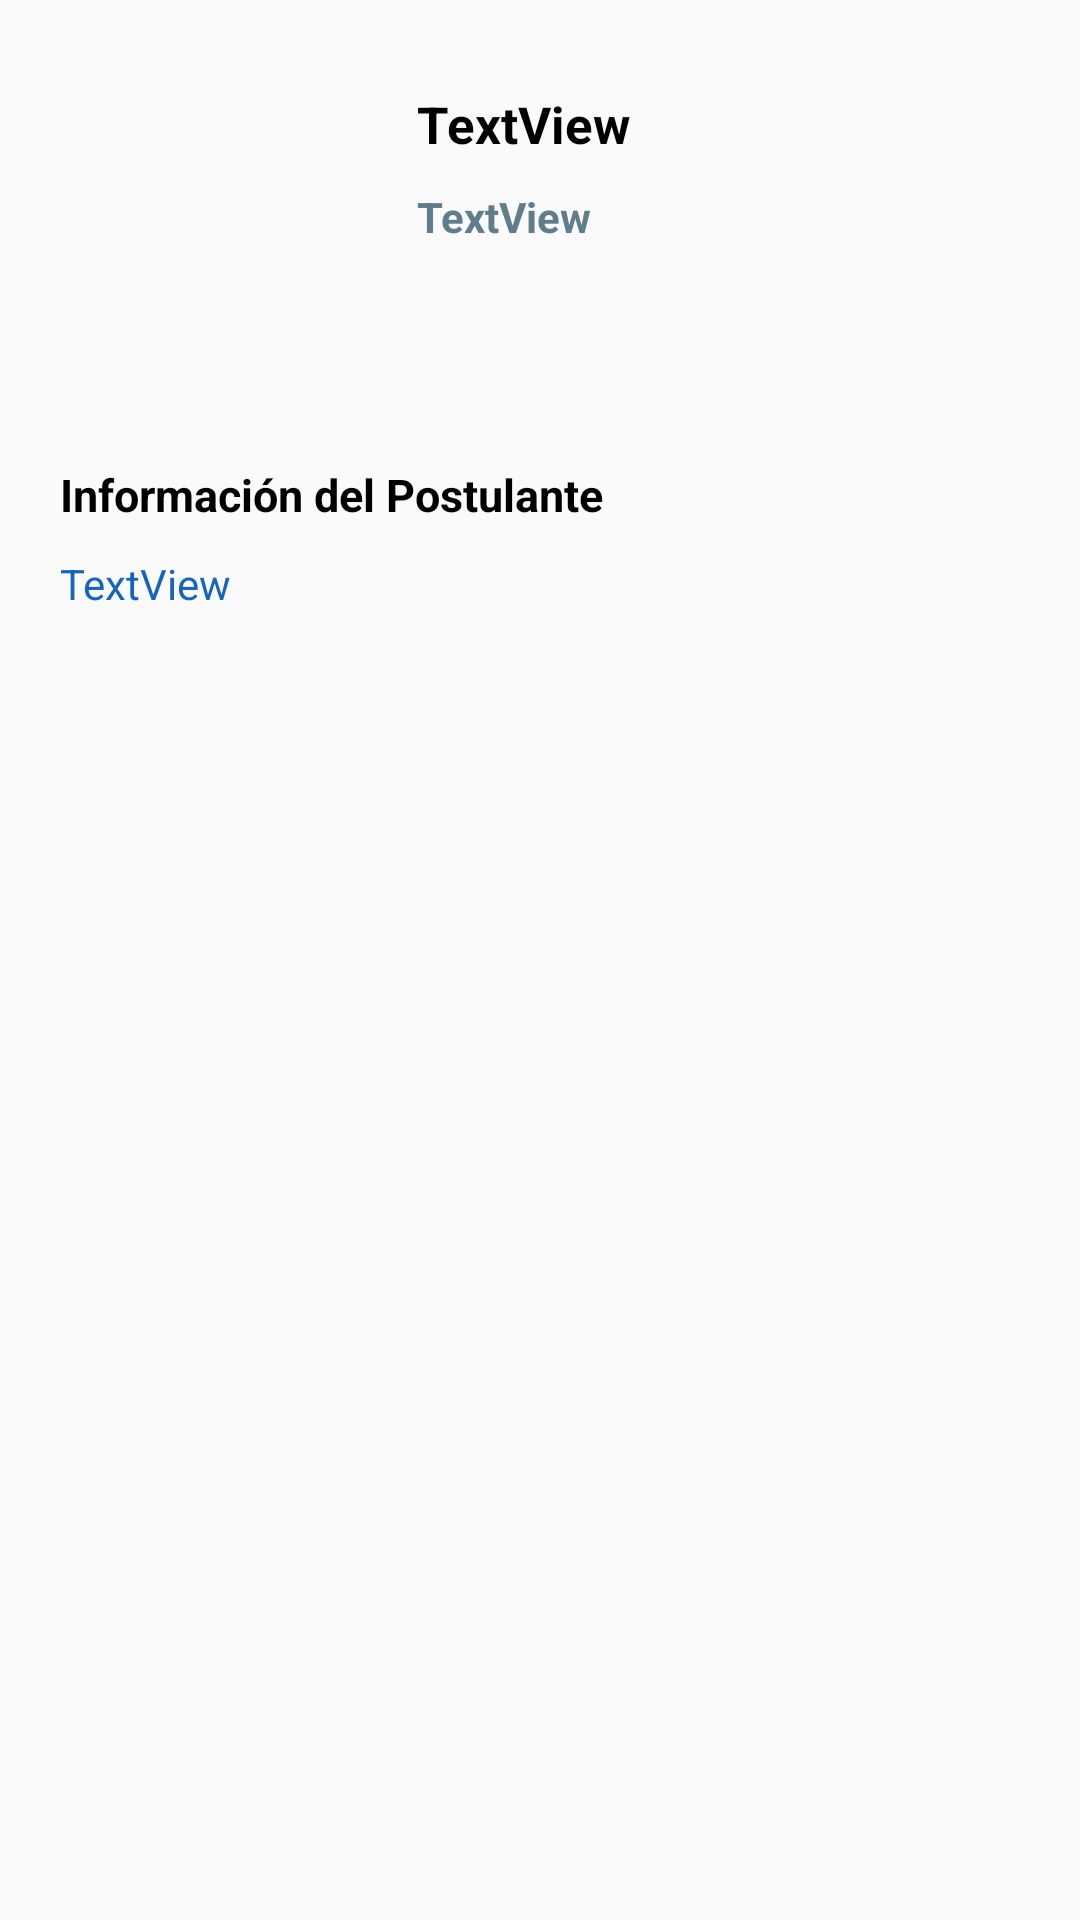

Layout XML and referenced resources for this Android screen:
<!-- AndroidManifest.xml: application theme AppTheme -->
<!-- res/layout/activity_list_solicitud_adopcion.xml -->
<?xml version="1.0" encoding="utf-8"?>
<LinearLayout xmlns:android="http://schemas.android.com/apk/res/android"
    xmlns:app="http://schemas.android.com/apk/res-auto"
    xmlns:tools="http://schemas.android.com/tools"
    android:layout_width="match_parent"
    android:layout_height="match_parent"
    android:orientation="vertical"
    tools:context=".ListSolicitudAdopcion">

    <RelativeLayout
        android:layout_width="match_parent"
        android:layout_height="match_parent">


        <ImageView
            android:id="@+id/ivTipoAnimal"
            android:layout_width="114dp"
            android:layout_height="135dp"
            android:layout_marginLeft="15dp"
            android:layout_marginTop="15dp"
            app:layout_constraintStart_toStartOf="parent"
            app:layout_constraintTop_toTopOf="parent"
            app:srcCompat="@drawable/notas" />

        <LinearLayout
            android:id="@+id/infoPet"
            android:layout_width="wrap_content"
            android:layout_height="wrap_content"
            android:layout_marginLeft="10dp"
            android:layout_marginTop="30dp"
            android:layout_toRightOf="@+id/ivTipoAnimal"
            android:orientation="vertical">

            <TextView
                android:id="@+id/tvPetNameS"
                android:layout_width="wrap_content"
                android:layout_height="wrap_content"
                android:text="TextView"
                android:textStyle="bold"
                android:textSize="17dp"
                android:textColor="#000000"
                app:layout_constraintStart_toEndOf="@+id/ivTipoAnimal"
                tools:layout_editor_absoluteY="32dp" />

            <TextView
                android:id="@+id/tvInfoPropietarioS"
                android:layout_width="wrap_content"
                android:textColor="#607D8B"
                android:textStyle="bold"
                android:layout_height="wrap_content"
                android:layout_marginTop="10dp"
                android:text="TextView"
                app:layout_constraintStart_toEndOf="@+id/ivTipoAnimal"
                app:layout_constraintTop_toBottomOf="@+id/tvPetName" />

            <ImageView
                android:id="@+id/ivGenderS"
                android:layout_width="59dp"
                android:layout_height="43dp"
                android:layout_marginTop="5dp"
                app:layout_constraintStart_toEndOf="@+id/ivTipoAnimal"
                app:layout_constraintTop_toBottomOf="@+id/tvInfoPropietario"
                app:srcCompat="@drawable/notas" />
        </LinearLayout>
        <LinearLayout
            android:layout_width="wrap_content"
            android:layout_height="wrap_content"
            android:layout_below="@+id/infoPet"
            android:orientation="vertical">

            <TextView
                android:id="@+id/textViewS"
                android:layout_width="wrap_content"
                android:layout_height="wrap_content"
                android:layout_marginLeft="20dp"
                android:layout_marginTop="25dp"
                android:textSize="15dp"
                android:textColor="#000000"
                android:textStyle="bold"
                android:text="Información del Postulante"
                app:layout_constraintStart_toStartOf="parent"
                app:layout_constraintTop_toBottomOf="@+id/ivTipoAnimal" />
            <TextView
                android:id="@+id/tvInfoSolicitante"
                android:layout_width="wrap_content"
                android:layout_height="wrap_content"
                android:layout_marginLeft="20dp"
                android:layout_marginTop="10dp"
                android:textColor="#1565C0"
                android:text="TextView"
                app:layout_constraintStart_toEndOf="@+id/ivTipoAnimal"
                app:layout_constraintTop_toBottomOf="@+id/tvPetName" />



        </LinearLayout>
    </RelativeLayout>
</LinearLayout>
<!-- resources referenced by this layout -->
<resources>
  <style name="AppTheme" parent="Theme.AppCompat.Light.DarkActionBar">
          
          <item name="colorPrimary">@color/colorPrimary</item>
          <item name="colorPrimaryDark">@color/colorPrimaryDark</item>
          <item name="colorAccent">@color/colorAccent</item>
          <item name="fontFamily">@font/coolveticarg</item>
      </style>
  <!-- not gathered from this repository: default colours our renderer supplied (Android Studio template values) -->
  <color name="colorPrimary">#FF6200EE</color>
  <color name="colorPrimaryDark">#FF3700B3</color>
  <color name="colorAccent">#FF03DAC5</color>
</resources>
